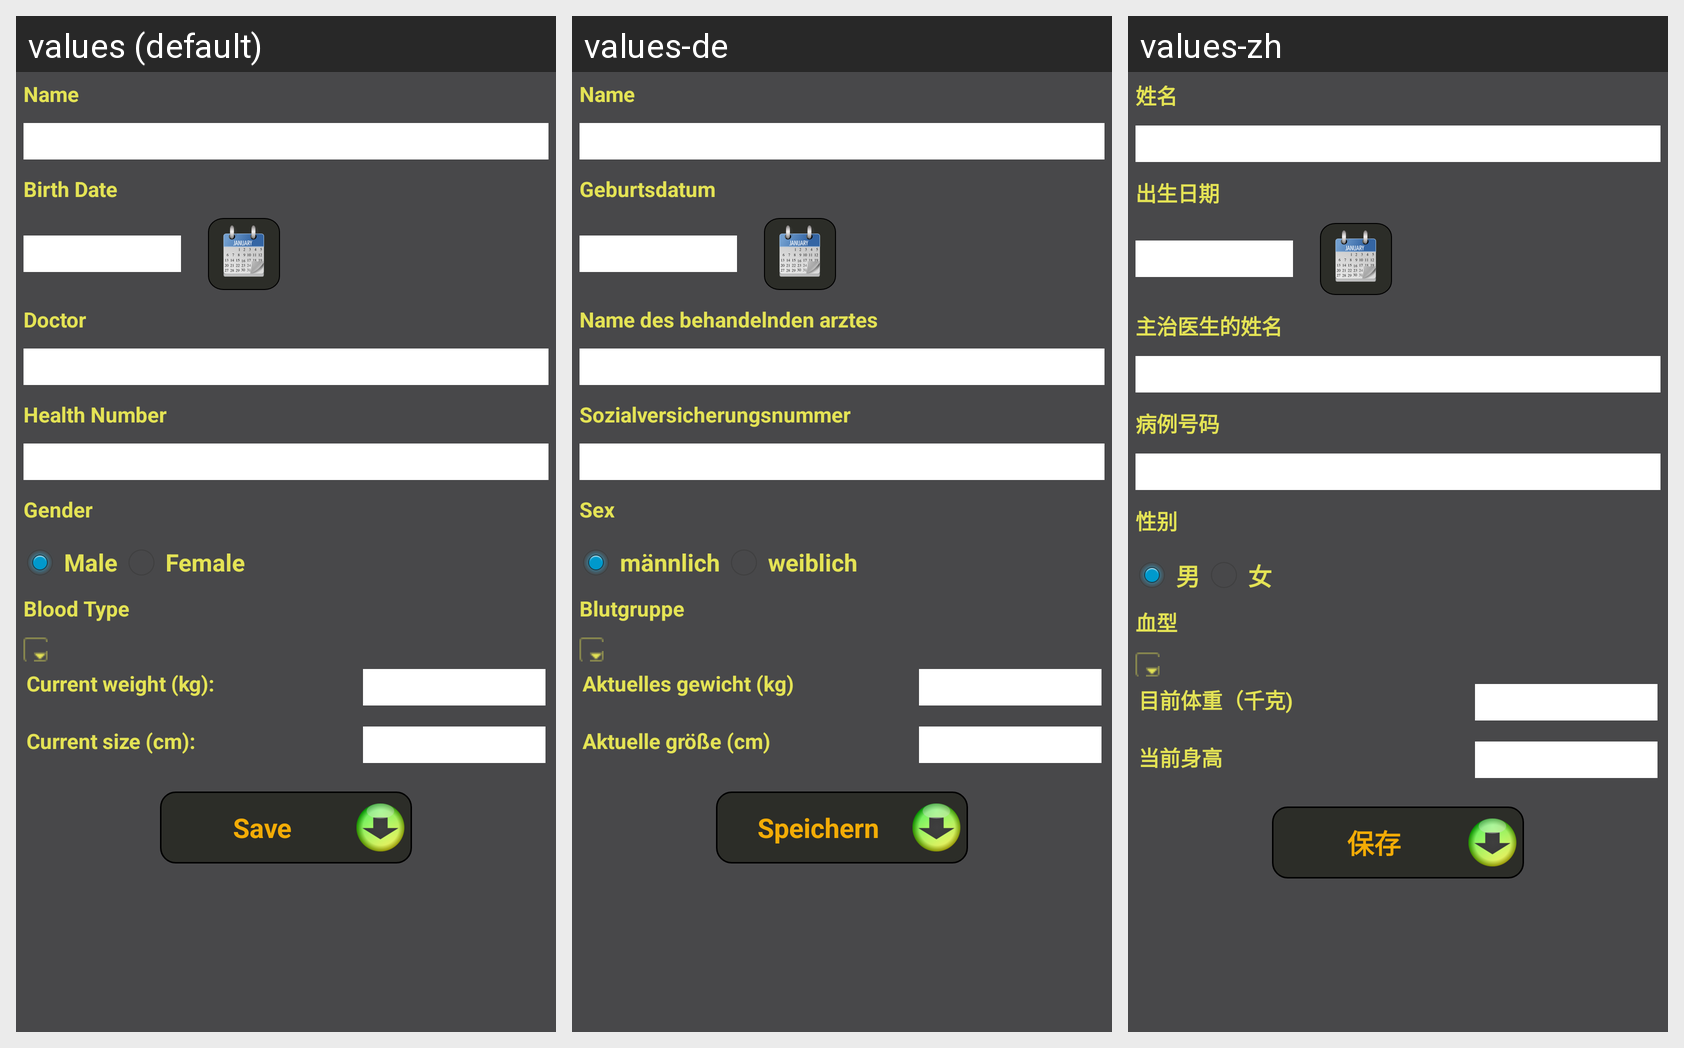

The same Android screen rendered under several of its app's locales, left to right. List the strings drawn on it with the default value and each locale's translation.
Android screen res/layout/activity_create_person.xml rendered under 3 locales, left to right: values (default), values-de, values-zh. Device: Nexus 5 (rendered at 1080×1920; each locale shown at half size, 540×960, under a caption strip naming it); theme AppTheme.
Other locales in the repository, not shown: values-ar, values-es, values-fr, values-in, values-ro, values-ru.
Strings drawn on this screen, with the default value and each locale's value (text and hints the layout hard-codes, and strings that could not be matched under every locale, appear in the picture but are not listed):

name
  values: Name
  values-de: Name
  values-zh: 姓名

birthdate
  values: Birth Date
  values-de: Geburtsdatum
  values-zh: 出生日期

doctor
  values: Doctor
  values-de: Name des behandelnden arztes
  values-zh: 主治医生的姓名

ssn
  values: Health Number
  values-de: Sozialversicherungsnummer
  values-zh: 病例号码

gender
  values: Gender
  values-de: Sex
  values-zh: 性别

male
  values: Male
  values-de: männlich
  values-zh: 男

female
  values: Female
  values-de: weiblich
  values-zh: 女

blood_type
  values: Blood Type
  values-de: Blutgruppe
  values-zh: 血型

current_weight
  values: Current weight (kg):
  values-de: Aktuelles gewicht (kg)
  values-zh: 目前体重（千克)

current_size
  values: Current size (cm):
  values-de: Aktuelle größe (cm)
  values-zh: 当前身高

save
  values: Save
  values-de: Speichern
  values-zh: 保存
